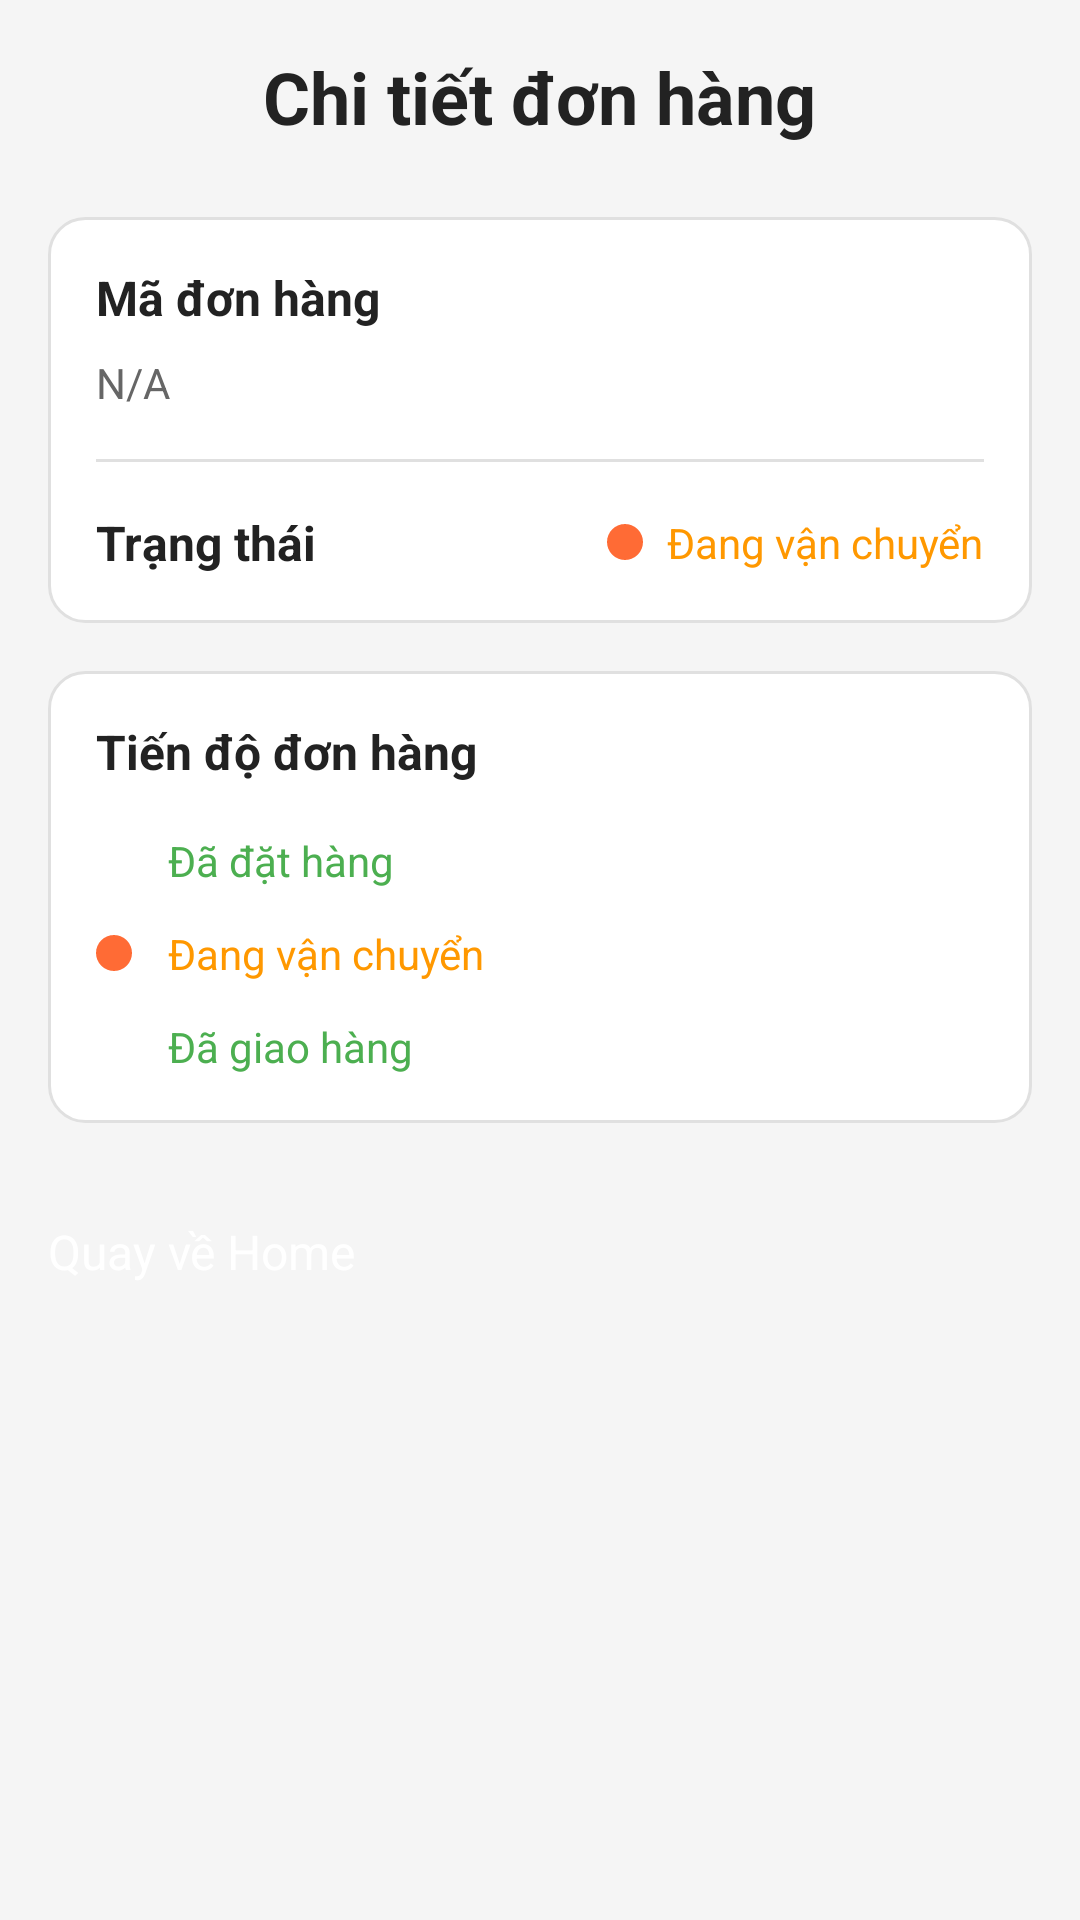

Reconstruct the res/layout file that produces this screen, plus the resources it refers to.
<!-- AndroidManifest.xml: application theme Theme.Food_Ordering -->
<!-- res/layout/activity_order_tracking.xml -->
<?xml version="1.0" encoding="utf-8"?>
<LinearLayout xmlns:android="http://schemas.android.com/apk/res/android"
    android:orientation="vertical"
    android:layout_width="match_parent"
    android:layout_height="match_parent"
    android:padding="16dp"
    android:background="#F5F5F5">

    
    <TextView
        android:layout_width="wrap_content"
        android:layout_height="wrap_content"
        android:text="Chi tiết đơn hàng"
        android:textSize="24sp"
        android:textStyle="bold"
        android:textColor="#222"
        android:layout_gravity="center"
        android:layout_marginBottom="24dp"/>

    
    <LinearLayout
        android:layout_width="match_parent"
        android:layout_height="wrap_content"
        android:orientation="vertical"
        android:background="@drawable/card_background"
        android:padding="16dp"
        android:layout_marginBottom="16dp">

        <TextView
            android:layout_width="wrap_content"
            android:layout_height="wrap_content"
            android:text="Mã đơn hàng"
            android:textStyle="bold"
            android:textSize="16sp"
            android:textColor="#222"
            android:layout_marginBottom="8dp"/>

        <TextView
            android:id="@+id/tvOrderId"
            android:layout_width="wrap_content"
            android:layout_height="wrap_content"
            android:text="N/A"
            android:textSize="14sp"
            android:textColor="#666"
            android:layout_marginBottom="16dp"/>

        <View
            android:layout_width="match_parent"
            android:layout_height="1dp"
            android:background="#E0E0E0"
            android:layout_marginBottom="16dp"/>

        <LinearLayout
            android:layout_width="match_parent"
            android:layout_height="wrap_content"
            android:orientation="horizontal"
            android:gravity="center_vertical">

            <TextView
                android:layout_width="wrap_content"
                android:layout_height="wrap_content"
                android:text="Trạng thái"
                android:textStyle="bold"
                android:textSize="16sp"
                android:textColor="#222"/>

            <View
                android:layout_width="0dp"
                android:layout_height="1dp"
                android:layout_weight="1"/>

            <View
                android:layout_width="12dp"
                android:layout_height="12dp"
                android:background="@drawable/circle_orange"
                android:layout_marginEnd="8dp"/>

            <TextView
                android:id="@+id/tvStatus"
                android:layout_width="wrap_content"
                android:layout_height="wrap_content"
                android:text="Đang vận chuyển"
                android:textSize="14sp"
                android:textColor="#FF9800"/>
        </LinearLayout>
    </LinearLayout>

    
    <LinearLayout
        android:layout_width="match_parent"
        android:layout_height="wrap_content"
        android:orientation="vertical"
        android:background="@drawable/card_background"
        android:padding="16dp"
        android:layout_marginBottom="32dp">

        <TextView
            android:layout_width="wrap_content"
            android:layout_height="wrap_content"
            android:text="Tiến độ đơn hàng"
            android:textStyle="bold"
            android:textSize="16sp"
            android:textColor="#222"
            android:layout_marginBottom="16dp"/>

        
        <LinearLayout
            android:layout_width="match_parent"
            android:layout_height="wrap_content"
            android:orientation="vertical">

            
            <LinearLayout
                android:layout_width="match_parent"
                android:layout_height="wrap_content"
                android:orientation="horizontal"
                android:gravity="center_vertical"
                android:layout_marginBottom="12dp">

                <View
                    android:layout_width="12dp"
                    android:layout_height="12dp"
                    android:background="@drawable/circle_green"
                    android:layout_marginEnd="12dp"/>

                <TextView
                    android:layout_width="wrap_content"
                    android:layout_height="wrap_content"
                    android:text="Đã đặt hàng"
                    android:textSize="14sp"
                    android:textColor="#4CAF50"/>
            </LinearLayout>

            
            <LinearLayout
                android:layout_width="match_parent"
                android:layout_height="wrap_content"
                android:orientation="horizontal"
                android:gravity="center_vertical"
                android:layout_marginBottom="12dp">

                <View
                    android:layout_width="12dp"
                    android:layout_height="12dp"
                    android:background="@drawable/circle_orange"
                    android:layout_marginEnd="12dp"/>

                <TextView
                    android:layout_width="wrap_content"
                    android:layout_height="wrap_content"
                    android:text="Đang vận chuyển"
                    android:textSize="14sp"
                    android:textColor="#FF9800"/>
            </LinearLayout>

            
            <LinearLayout
                android:layout_width="match_parent"
                android:layout_height="wrap_content"
                android:orientation="horizontal"
                android:gravity="center_vertical">

                <View
                    android:layout_width="12dp"
                    android:layout_height="12dp"
                    android:background="@drawable/circle_green"
                    android:layout_marginEnd="12dp"/>

                <TextView
                    android:layout_width="wrap_content"
                    android:layout_height="wrap_content"
                    android:text="Đã giao hàng"
                    android:textSize="14sp"
                    android:textColor="#4CAF50"/>
            </LinearLayout>
        </LinearLayout>
    </LinearLayout>

    
    <Button
        android:id="@+id/btnBackToHome"
        android:layout_width="match_parent"
        android:layout_height="wrap_content"
        android:text="Quay về Home"
        android:backgroundTint="#9C27B0"
        android:textColor="#FFFFFF"
        android:textSize="16sp"/>

</LinearLayout>
<!-- resources referenced by this layout -->
<resources>
  <!-- drawable card_background (drawable) -->
  <?xml version="1.0" encoding="utf-8"?>
  <shape xmlns:android="http://schemas.android.com/apk/res/android">
      <solid android:color="#FFFFFF" />
      <corners android:radius="12dp" />
      <stroke android:width="1dp" android:color="#E0E0E0" />
  </shape>
  <!-- drawable circle_orange (drawable) -->
  <shape xmlns:android="http://schemas.android.com/apk/res/android"
      android:shape="oval">
      <solid android:color="#FF6B35" />
  </shape>
</resources>
